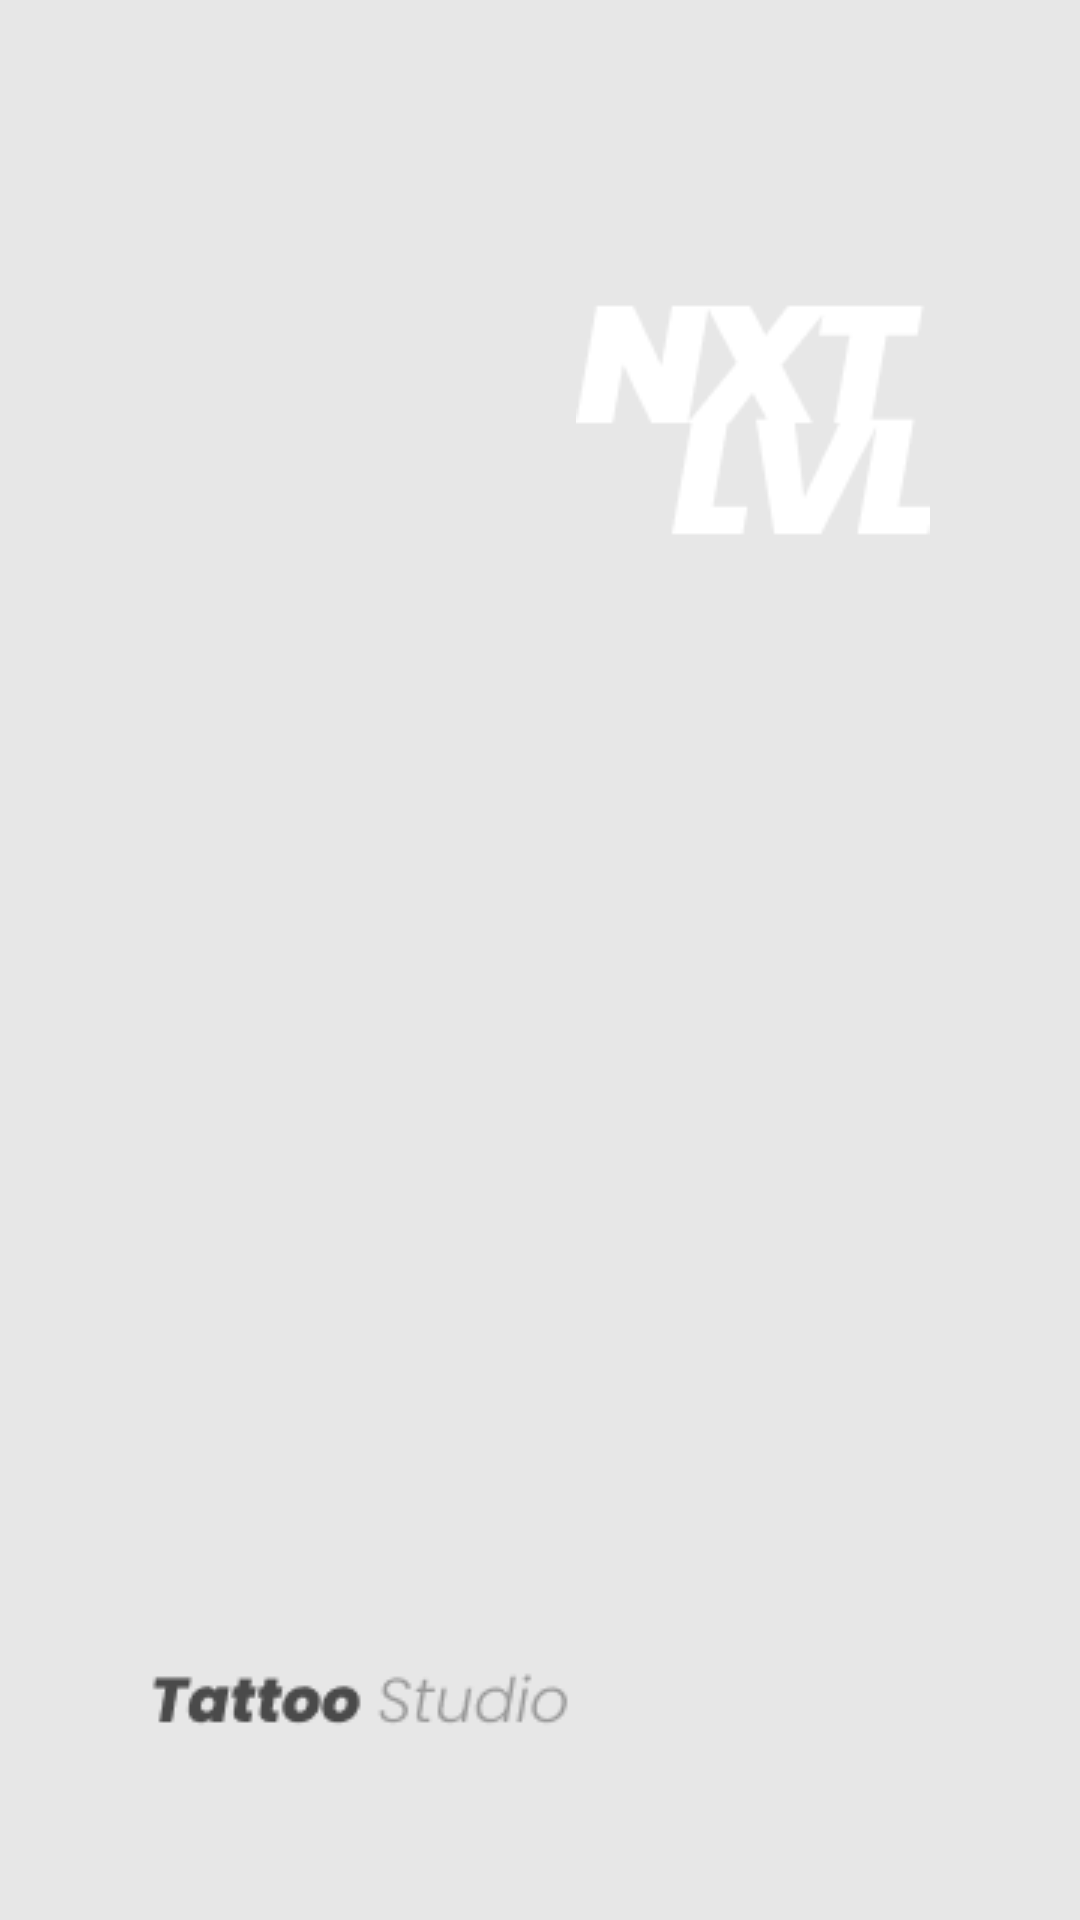

Reconstruct the res/layout file that produces this screen, plus the resources it refers to.
<!-- AndroidManifest.xml: activity theme Theme.AppCompat.NoActionBar -->
<!-- res/layout/activity_splash.xml -->
<?xml version="1.0" encoding="utf-8"?>
<LinearLayout xmlns:android="http://schemas.android.com/apk/res/android"
    xmlns:app="http://schemas.android.com/apk/res-auto"
    xmlns:tools="http://schemas.android.com/tools"
    android:layout_width="match_parent"
    android:layout_height="match_parent"
    android:orientation="vertical"
    android:background="@color/gray"
    tools:context=".activity.SplashActivity">

    <RelativeLayout
        android:background="@drawable/splash"
        android:layout_width="match_parent"
        android:layout_height="match_parent">
        <ImageView
            android:src="@drawable/splast_logo"
            android:layout_alignParentEnd="true"
            android:layout_alignParentTop="true"
            android:layout_marginTop="80dp"
            android:layout_marginEnd="50dp"
            android:layout_width="wrap_content"
            android:layout_height="wrap_content"/>
        <ImageView
            android:id="@+id/tv_splash"
            android:src="@drawable/splash_title"
            android:layout_marginBottom="60dp"
            android:layout_alignParentStart="true"
            android:layout_alignParentBottom="true"
            android:layout_marginStart="20dp"
            android:layout_width="200dp"
            android:layout_height="wrap_content"/>
        <ImageView
            android:id="@+id/img_view_splash_go"
            android:layout_alignParentEnd="true"
            android:layout_alignParentBottom="true"
            android:layout_toEndOf="@+id/tv_splash"
            android:scaleType="fitEnd"
            android:layout_marginBottom="40dp"
            android:src="@drawable/login_btn"
            android:layout_width="0dp"
            android:layout_height="100dp"/>

    </RelativeLayout>

</LinearLayout>
<!-- resources referenced by this layout -->
<resources>
  <color name="gray">#E7E7E7</color>
  <!-- drawable splash_title: png bitmap (drawable, 2238 bytes) -->
  <!-- drawable splast_logo: png bitmap (drawable, 2190 bytes) -->
</resources>
